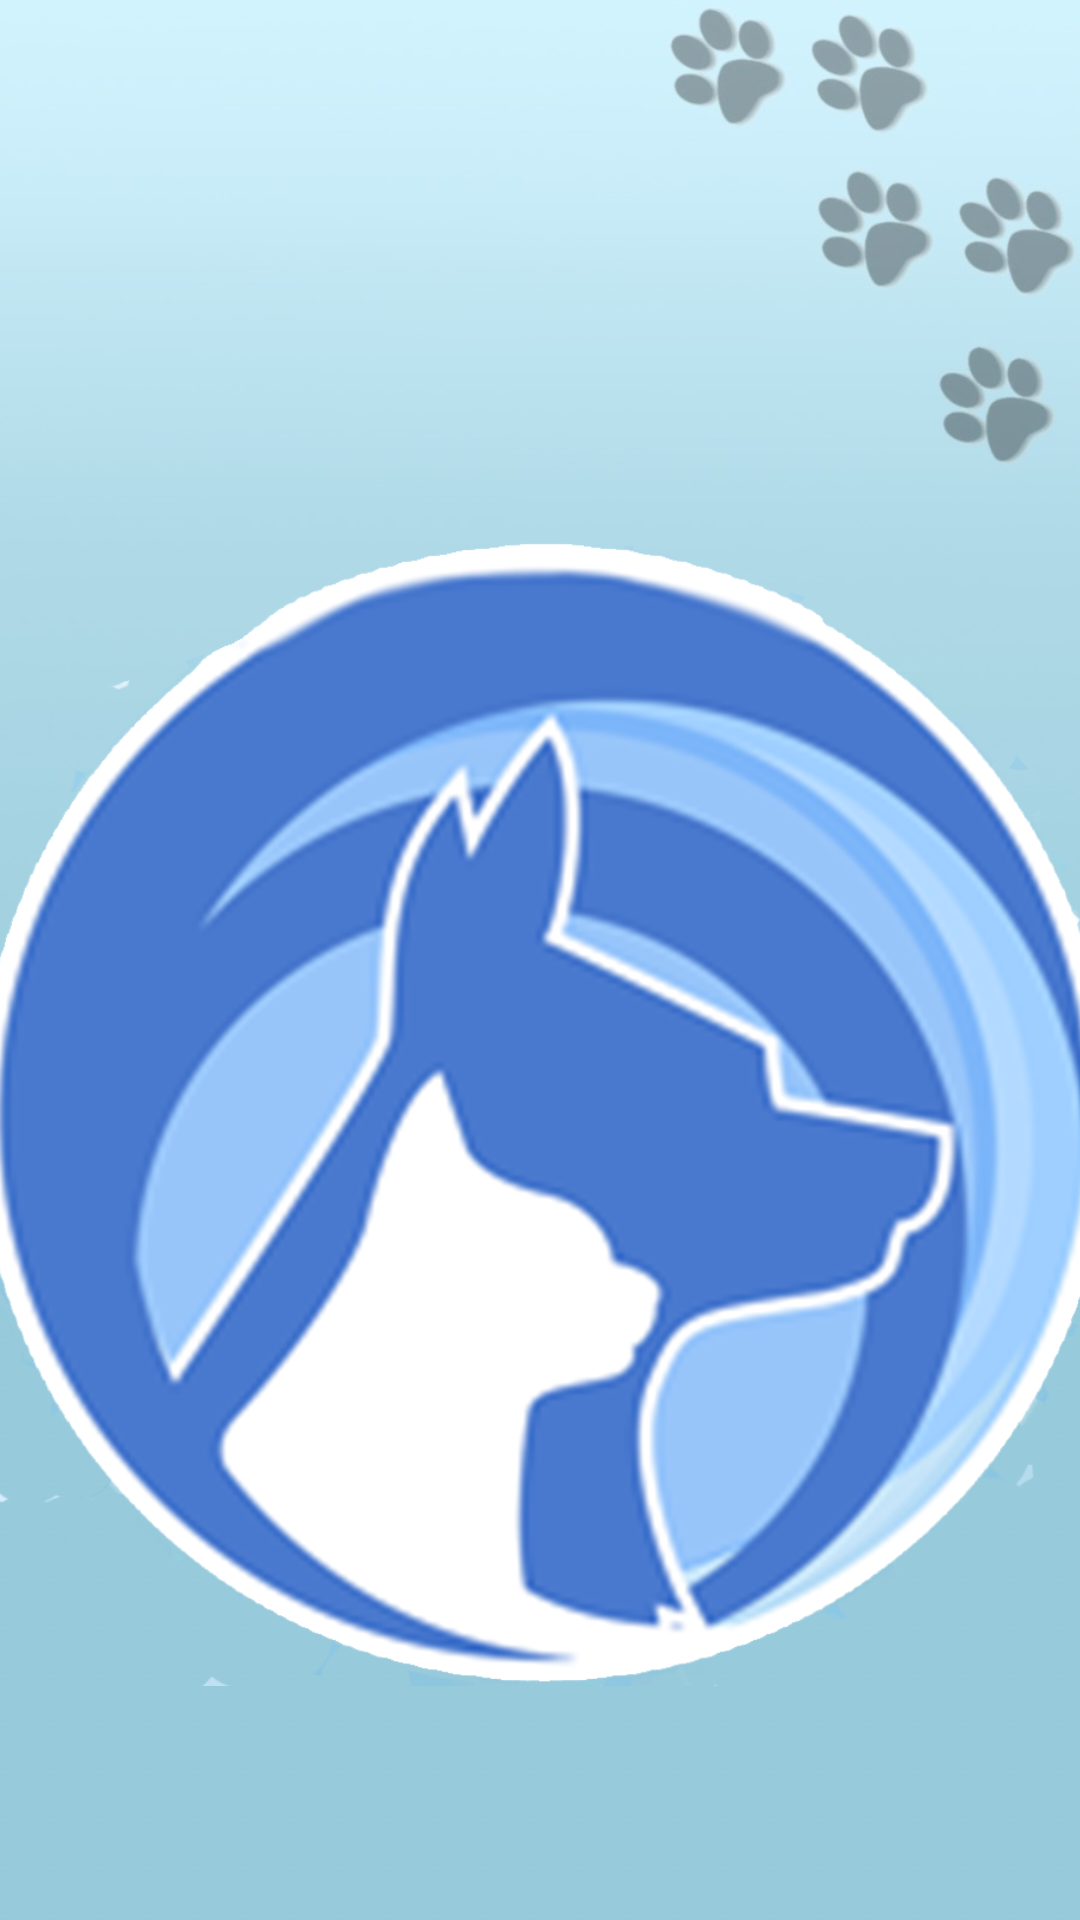

Produce the Android XML layout that renders to this screen, including the resource entries it uses.
<!-- AndroidManifest.xml: application theme Theme.PrototipoUno -->
<!-- res/layout/activity_a1.xml -->
<?xml version="1.0" encoding="utf-8"?>
<androidx.constraintlayout.widget.ConstraintLayout xmlns:android="http://schemas.android.com/apk/res/android"
    xmlns:app="http://schemas.android.com/apk/res-auto"
    xmlns:tools="http://schemas.android.com/tools"
    android:layout_width="match_parent"
    android:layout_height="match_parent"
    android:background="@drawable/fondop"
    tools:context=".A1">


    <ProgressBar
        android:id="@+id/pro"
        style="?android:attr/progressBarStyleHorizontal"
        android:layout_width="320dp"
        android:layout_height="82dp"
        android:layout_marginTop="636dp"
        app:layout_constraintEnd_toEndOf="parent"
        app:layout_constraintHorizontal_bias="0.493"
        app:layout_constraintStart_toStartOf="parent"
        app:layout_constraintTop_toTopOf="parent" />

    <ImageView
        android:id="@+id/imageView5"
        android:layout_width="394dp"
        android:layout_height="498dp"
        android:layout_marginTop="116dp"
        app:layout_constraintEnd_toEndOf="parent"
        app:layout_constraintHorizontal_bias="0.47"
        app:layout_constraintStart_toStartOf="parent"
        app:layout_constraintTop_toTopOf="parent"
        app:srcCompat="@drawable/logo" />


</androidx.constraintlayout.widget.ConstraintLayout>
<!-- resources referenced by this layout -->
<resources>
  <!-- drawable fondop: jpg bitmap (drawable, 25881 bytes) -->
  <!-- drawable logo: png bitmap (drawable, 356906 bytes) -->
  <style name="Theme.PrototipoUno" parent="Base.Theme.PrototipoUno" />
  <style name="Base.Theme.PrototipoUno" parent="Theme.Material3.DayNight.NoActionBar">
          
          
      </style>
</resources>
